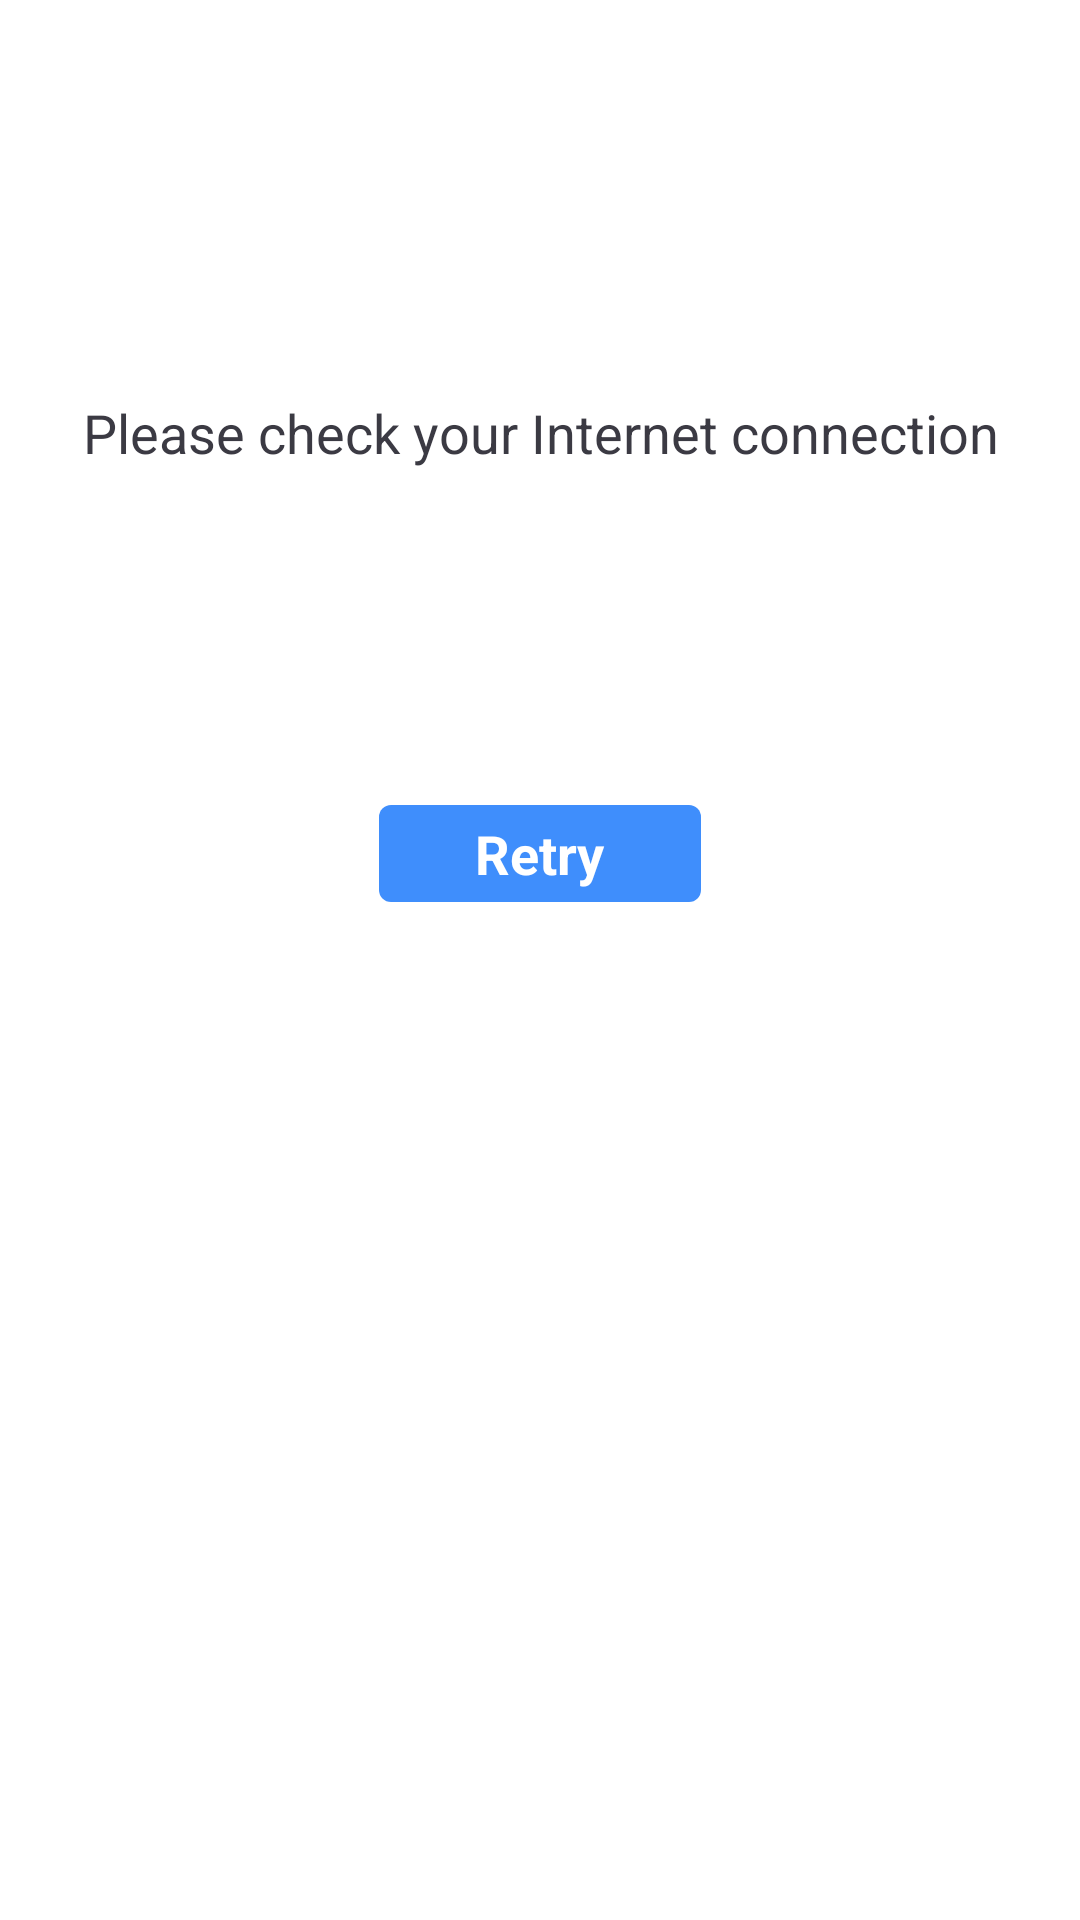

This screen was rendered from an Android layout file. Write that file and the resources it references.
<!-- AndroidManifest.xml: application theme AppTheme -->
<!-- res/layout/check_internet_connection.xml -->
<?xml version="1.0" encoding="utf-8"?>
<LinearLayout xmlns:android="http://schemas.android.com/apk/res/android"
    xmlns:aapt="http://schemas.android.com/aapt"
    xmlns:app="http://schemas.android.com/apk/res-auto"
    xmlns:tools="http://schemas.android.com/tools"
    android:id="@+id/root_view"
    android:layout_width="match_parent"
    android:layout_height="match_parent"
    android:orientation="vertical">

    <ImageView
        android:id="@+id/error_internet_img"
        android:layout_width="match_parent"
        android:layout_height="wrap_content"
        android:layout_gravity="center_horizontal|center_vertical"
        android:layout_marginTop="100dp"
        app:srcCompat="@drawable/no_internet_ic" />

    <TextView
        android:id="@+id/message_tv"
        android:layout_width="wrap_content"
        android:layout_height="wrap_content"
        android:layout_gravity="center_horizontal"
        android:layout_marginTop="32dp"
        android:text="@string/error_internet"
        android:textAlignment="center"
        android:textColor="@color/black"
        android:textSize="18sp" />

    <Button
        android:id="@+id/retry_btn"
        android:layout_width="wrap_content"
        android:layout_height="wrap_content"
        android:layout_gravity="center_horizontal"
        android:layout_marginTop="112dp"
        android:background="@drawable/orange_square_shape"
        android:padding="4dp"
        android:paddingStart="32dp"
        android:paddingEnd="32dp"
        android:text="@string/retry"
        android:textColor="@color/white"
        android:textSize="18sp"
        android:textStyle="bold"

        />
</LinearLayout>
<!-- resources referenced by this layout -->
<resources>
  <color name="black">#3b3a43</color>
  <color name="white">#ffffff</color>
  <!-- drawable no_internet_ic: vector/xml drawable (drawable, 2100 chars, omitted) -->
  <!-- drawable orange_square_shape (drawable) -->
  <?xml version="1.0" encoding="utf-8"?>
  <selector xmlns:android="http://schemas.android.com/apk/res/android" xmlns:app="http://schemas.android.com/apk/res-auto" xmlns:aapt="http://schemas.android.com/aapt">
      <item>
          <shape>
              <gradient android:startColor="@color/dodger_blue" android:endColor="@color/dodger_blue" android:angle="0"/>
              <corners android:topLeftRadius="4dp" android:topRightRadius="4dp" android:bottomLeftRadius="4dp" android:bottomRightRadius="4dp"/>
          </shape>
      </item>
  </selector>
  <string name="error_internet">Please check your Internet connection</string>
  <string name="retry">Retry</string>
  <style name="AppTheme">
          <item name="colorPrimaryDark">@color/dodger_blue</item>
      </style>
  <color name="dodger_blue">#3f8efc</color>
</resources>
